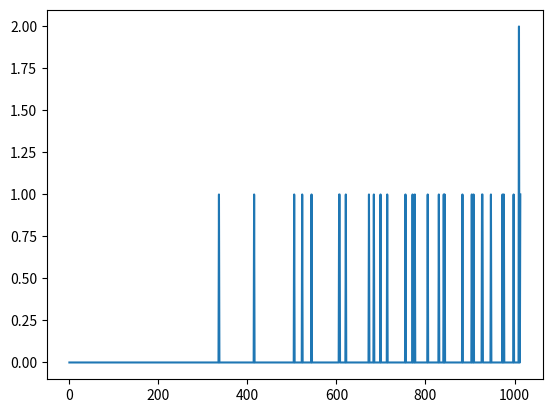

Write the Python code that produced this figure.
import numpy as np

def generate_standard_matrix():
    abc = np.random.random(3)+0.5
    a, b, c = np.sort(abc)
    cos_alpha = (np.random.random(1)[0] - 0.5) * b/c
    cos_beta = (np.random.random(1)[0] - 0.5) * a/c
    cos_gamma = (np.random.random(1)[0] - 0.5) * a/b
    sin_gamma = (1-cos_gamma**2)**0.5
    V = a*b*c*(1-cos_alpha**2-cos_beta**2-cos_gamma**2+2*cos_alpha*cos_beta*cos_gamma)**0.5
    return np.array([[a, 0, 0], [b*cos_gamma, b*sin_gamma, 0], [c*cos_beta, c*(cos_alpha-cos_beta*cos_gamma)/sin_gamma, V/a/b/sin_gamma]])

def generate_perfect_pattern(reciprocal_lattice_matrix, max_q, resolution):
    crosses = np.cross(reciprocal_lattice_matrix[:, [1, 2, 0]], reciprocal_lattice_matrix[:, [2, 0, 1]])
    unit_crosses = crosses / np.linalg.norm(crosses, axis = -1)
    dq = np.abs(np.einsum('ij,ij->i', reciprocal_lattice_matrix, unit_crosses))
    max_hkl = np.floor(max_q/dq)

    hkls = np.stack(np.meshgrid(*[np.arange(-n, n+1) for n in max_hkl])).reshape(3, -1).T
    qs = np.linalg.norm(np.matmul(hkls, reciprocal_lattice_matrix), axis = -1)

    idx_screen = (qs <= max_q)
    qs = qs[idx_screen]
    hkls = hkls[idx_screen]

    idx_sort = np.argsort(qs)
    qs = qs[idx_sort][1:]
    hkls = hkls[idx_sort][1:]

    idx_non_neg = (hkls[:, 0]>0) + (hkls[:, 0]==0) * ((hkls[:, 1]>0) + (hkls[:, 1]==0) * (hkls[:, 2]>0))
    qs = qs[idx_non_neg]
    hkls = hkls[idx_non_neg]


    bin_size = max_q / resolution
    idx_bin = np.floor(qs/bin_size).astype(np.int32)
    pattern = np.zeros(np.max(idx_bin)+1)
    for idx in idx_bin:
        pattern[idx] += 1
    pattern[0] = 0
    return hkls, qs, idx_bin, pattern

if __name__ == '__main__':
    import matplotlib.pyplot as plt

    matrix = generate_standard_matrix()
    hkls, qs, idx_bin, pattern = generate_perfect_pattern(matrix, 2, 1023)
    print(hkls)
    plt.figure()
    plt.plot(pattern)
    plt.savefig('pattern_test.png')